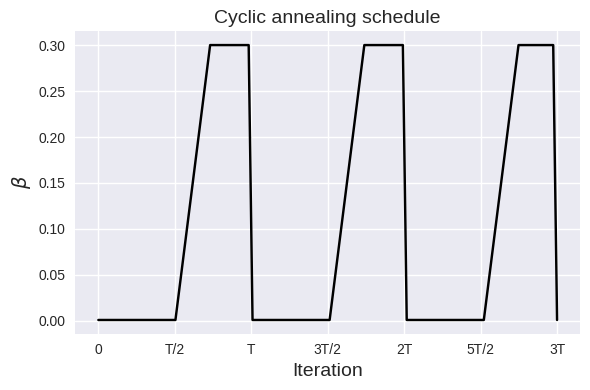

Write the Python code that produced this figure.
import matplotlib.pyplot as plt
import numpy as np

def cycle(x, T):
    if 0<=x%T<=T/2:
        return 0.001
    elif T/2<x%T<3*T/4:
        return x
    else:
        return 0.3
    
plt.style.use('seaborn-v0_8')
# 定义 x 轴和 y 轴数据
T=10
rate=4
x = np.linspace(0,3*T,3*T*rate)
y = np.ones(3*T*rate)
# y = y%T
y[x%T<=T/2]=0.001
y[3*T/4<=x%T]=0.3
y[(x%T>T/2)*(x%T<3*T/4)]=np.tile(np.linspace(0.001,0.3,int(rate*T/4)),3)
# 创建一个 Figure 对象
plt.figure(figsize=(6,4))

# 绘制折线图
plt.plot(x, y, 'k')

# 设置标题
plt.title("Cyclic annealing schedule",fontsize=14)
plt.xticks(range(0,31,5),['0', 'T/2', 'T', '3T/2', '2T', '5T/2', '3T'])

# 设置 x 轴和 y 轴标签
plt.xlabel("Iteration", fontsize=14)
plt.ylabel(r"$\beta$", fontsize=14)
plt.tight_layout()
plt.savefig('./cyclic_annealing.png')
# 显示图形
plt.show()